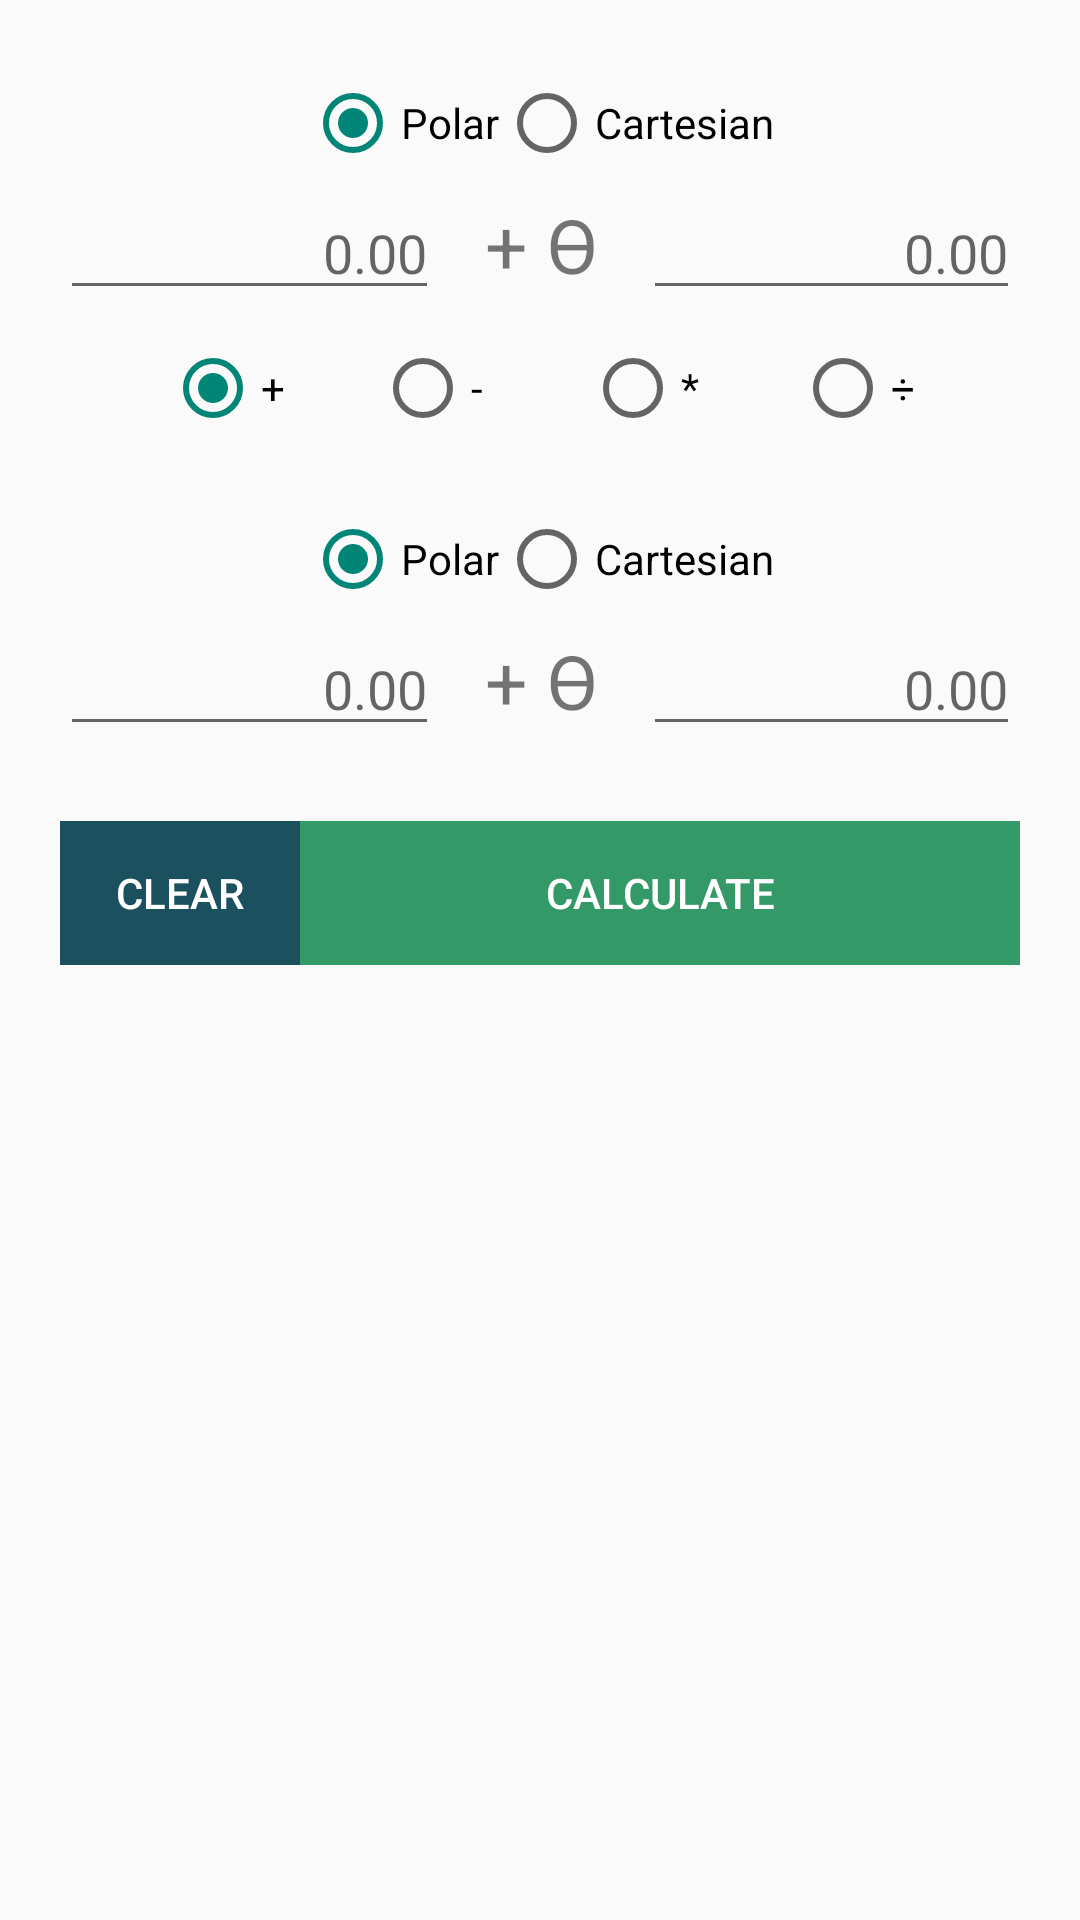

The Android layout XML behind this screen, and the referenced resources:
<!-- AndroidManifest.xml: application theme Theme.MyAppTheme -->
<!-- res/layout/menu3_layout.xml -->
<?xml version="1.0" encoding="utf-8"?>
<LinearLayout xmlns:android="http://schemas.android.com/apk/res/android"
    android:layout_width="match_parent" android:layout_height="match_parent"
    android:orientation="vertical">

    <LinearLayout
        android:layout_width="match_parent"
        android:layout_height="wrap_content"
        android:layout_marginTop="25dip"
        android:layout_marginLeft="20dip"
        android:layout_marginRight="20dip"
        android:gravity="center">

        <RadioGroup
            android:id="@+id/polcar_radioGroup"
            android:layout_width="wrap_content"
            android:layout_height="wrap_content"
            android:orientation="horizontal">

            <RadioButton
                android:id="@+id/pol_radioButton"
                android:layout_width="wrap_content"
                android:layout_height="wrap_content"
                android:text="Polar"
                android:checked="true"/>
            <RadioButton
                android:id="@+id/car_radioButton"
                android:layout_width="wrap_content"
                android:layout_height="wrap_content"
                android:text="Cartesian"/>

        </RadioGroup>

    </LinearLayout>

<LinearLayout
    android:layout_width="match_parent"
    android:layout_height="wrap_content"
    android:layout_marginTop="5dip"
    android:layout_marginLeft="20dip"
    android:layout_marginRight="20dip">
    <EditText
        android:layout_width="match_parent"
        android:layout_height="wrap_content"
        android:inputType="numberSigned|numberDecimal"
        android:hint="0.00"
        android:id="@+id/in1a"
        android:gravity="right"
        android:layout_weight="1"
        android:maxLength="7"/>

    <TextView
        android:id="@+id/middleText"
        android:layout_width="match_parent"
        android:layout_height="wrap_content"
        android:text = "@string/theta"
        android:textSize="25sp"
        android:layout_weight="1.3"
        android:gravity="center"/>

    <EditText
        android:layout_width="match_parent"
        android:layout_height="wrap_content"
        android:inputType="numberSigned|numberDecimal"
        android:hint="0.00"
        android:id="@+id/in1b"
        android:gravity="right"
        android:layout_weight="1"
        android:maxLength="7"/>
    </LinearLayout>

    <LinearLayout
        android:layout_width="match_parent"
        android:layout_height="wrap_content"
        android:gravity="center"
        android:layout_marginTop="10dip"
        android:layout_marginLeft="20dip"
        android:layout_marginRight="20dip">

        <RadioGroup
            android:id="@+id/operator_radioGroup"
            android:layout_width="250dip"
            android:layout_height="wrap_content"
            android:orientation="horizontal"
            android:gravity="center">

            <RadioButton
                android:id="@+id/plus_radioButton"
                android:layout_width="match_parent"
                android:layout_height="wrap_content"
                android:text="+"
                android:checked="true"
                android:layout_weight="1"/>

            <RadioButton
                android:id="@+id/minus_radioButton"
                android:layout_width="match_parent"
                android:layout_height="wrap_content"
                android:text="-"
                android:layout_weight="1"/>

            <RadioButton
                android:id="@+id/multiply_radioButton"
                android:layout_width="match_parent"
                android:layout_height="wrap_content"
                android:text="*"
                android:layout_weight="1"/>

            <RadioButton
                android:id="@+id/divide_radioButton"
                android:layout_width="wrap_content"
                android:layout_height="wrap_content"
                android:text="÷"/>


        </RadioGroup>

    </LinearLayout>

    <LinearLayout
        android:layout_width="match_parent"
        android:layout_height="wrap_content"
        android:layout_marginTop="25dip"
        android:layout_marginLeft="20dip"
        android:layout_marginRight="20dip"
        android:gravity="center">

        <RadioGroup
            android:id="@+id/polcar_radioGroup2"
            android:layout_width="wrap_content"
            android:layout_height="wrap_content"
            android:orientation="horizontal">

            <RadioButton
                android:id="@+id/pol_radioButton2"
                android:layout_width="wrap_content"
                android:layout_height="wrap_content"
                android:text="Polar"
                android:checked="true"/>
            <RadioButton
                android:id="@+id/car_radioButton2"
                android:layout_width="wrap_content"
                android:layout_height="wrap_content"
                android:text="Cartesian"/>

        </RadioGroup>

    </LinearLayout>

    <LinearLayout
        android:layout_width="match_parent"
        android:layout_height="wrap_content"
        android:layout_marginTop="5dip"
        android:layout_marginLeft="20dip"
        android:layout_marginRight="20dip">
        <EditText
            android:layout_width="match_parent"
            android:layout_height="wrap_content"
            android:inputType="numberSigned|numberDecimal"
            android:hint="0.00"
            android:id="@+id/in2a"
            android:gravity="right"
            android:layout_weight="1"
            android:maxLength="7"/>

        <TextView
            android:id="@+id/middleText2"
            android:layout_width="match_parent"
            android:layout_height="wrap_content"
            android:text = "@string/theta"
            android:textSize="25sp"
            android:layout_weight="1.3"
            android:gravity="center"/>

        <EditText
            android:layout_width="match_parent"
            android:layout_height="wrap_content"
            android:inputType="numberSigned|numberDecimal"
            android:hint="0.00"
            android:id="@+id/in2b"
            android:gravity="right"
            android:layout_weight="1"
            android:maxLength="7"/>
    </LinearLayout>

    <LinearLayout
        android:layout_width="match_parent"
        android:layout_height="wrap_content"
        android:layout_marginTop="25dip"
        android:layout_marginLeft="20dip"
        android:layout_marginRight="20dip">

        <Button
            android:layout_width="match_parent"
            android:layout_height="wrap_content"
            android:background="#1b515f"
            android:text="@string/clear"
            android:textColor="#FFF"
            android:id="@+id/clear"
            android:layout_weight="3"/>

        <Button
            android:layout_width="match_parent"
            android:layout_height="wrap_content"
            android:text="Calculate"
            android:id="@+id/calculate"
            android:layout_weight="1"
            android:background="#339966"
            android:textColor="#FFF"/>
    </LinearLayout>

    <LinearLayout
        android:layout_width="match_parent"
        android:layout_height="wrap_content"
        android:gravity="center"
        android:orientation="vertical"
        android:layout_marginTop="25dip"
        android:layout_marginLeft="20dip"
        android:layout_marginRight="20dip">

        <TextView
            android:id="@+id/result"
            android:layout_width="wrap_content"
            android:layout_height="wrap_content"
            android:text="RESULT"
            android:textSize="25sp"
            android:textColor="#000000"
            android:visibility="invisible"/>

        <TextView
            android:layout_width="wrap_content"
            android:layout_height="wrap_content"/>

        <TextView
        android:id="@+id/result1"
        android:layout_width="wrap_content"
        android:layout_height="wrap_content"
        android:text=""
        android:textSize="25sp"
        android:textColor="#000000"/>

        <TextView
            android:id="@+id/result2"
            android:layout_width="wrap_content"
            android:layout_height="wrap_content"
            android:text=""
            android:textSize="25sp"
            android:textColor="#000000"/>

    </LinearLayout>

</LinearLayout>
<!-- resources referenced by this layout -->
<resources>
  <string name="clear">Clear</string>
  <string name="theta"> + Ɵ</string>
  <style name="Theme.MyAppTheme" parent="Theme.AppCompat.Light.DarkActionBar">
  
      </style>
</resources>
